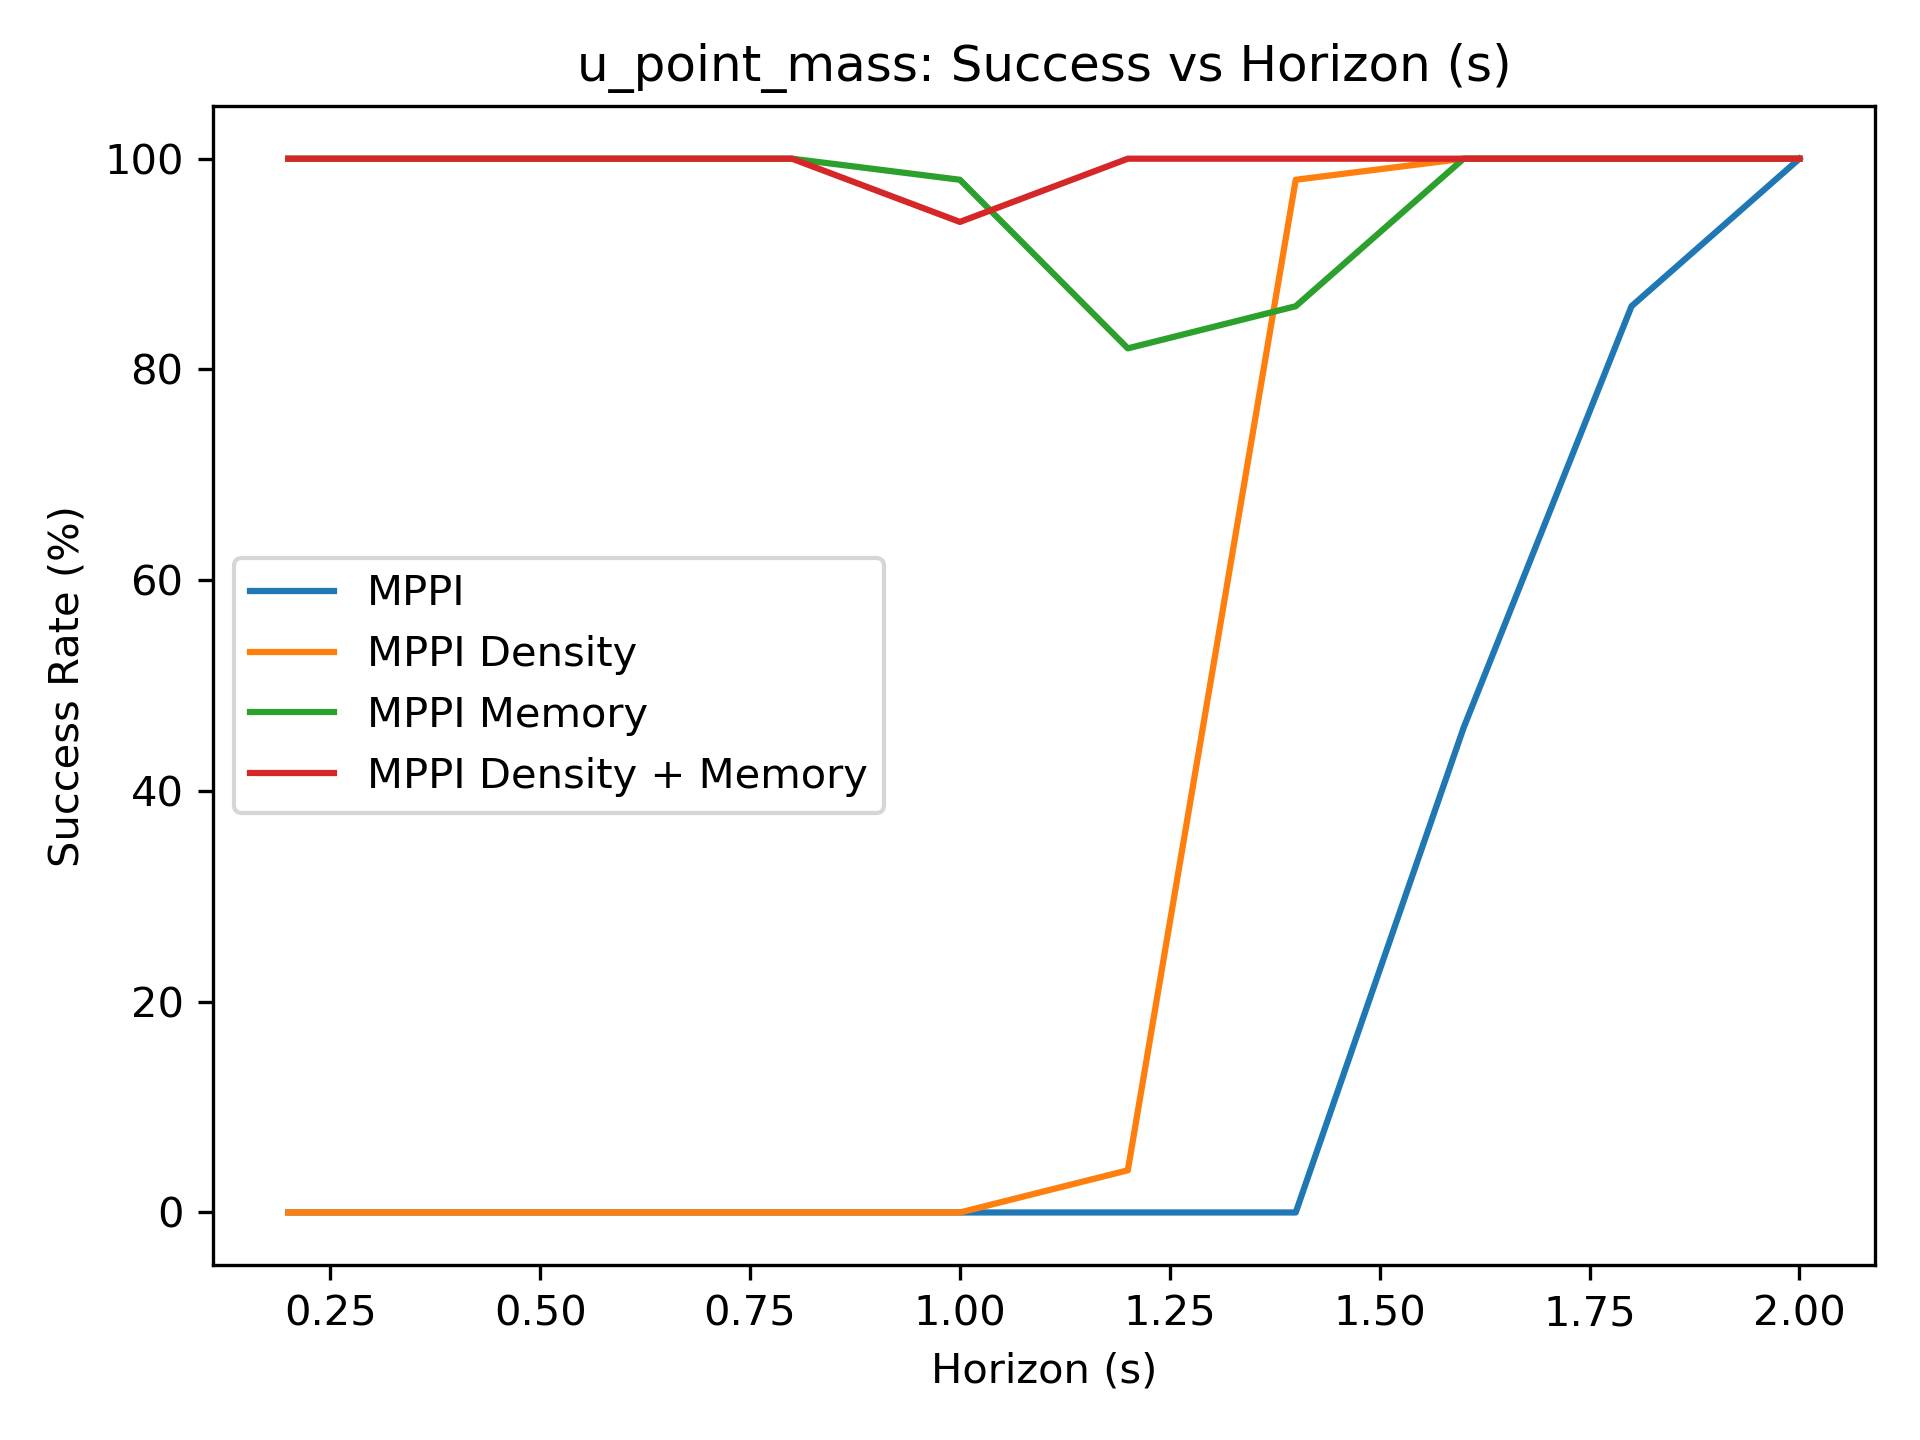

The data file committed next to this chart (first rows):
0.000000000000000000e+00, 0.000000000000000000e+00, 0.000000000000000000e+00, 0.000000000000000000e+00, 0.000000000000000000e+00, 0.000000000000000000e+00, 0.000000000000000000e+00, 4.600000000000000000e+01, 8.600000000000000000e+01, 1.000000000000000000e+02
0.000000000000000000e+00, 0.000000000000000000e+00, 0.000000000000000000e+00, 0.000000000000000000e+00, 0.000000000000000000e+00, 4.000000000000000000e+00, 9.800000000000000000e+01, 1.000000000000000000e+02, 1.000000000000000000e+02, 1.000000000000000000e+02
1.000000000000000000e+02, 1.000000000000000000e+02, 1.000000000000000000e+02, 1.000000000000000000e+02, 9.800000000000000000e+01, 8.200000000000000000e+01, 8.600000000000000000e+01, 1.000000000000000000e+02, 1.000000000000000000e+02, 1.000000000000000000e+02
1.000000000000000000e+02, 1.000000000000000000e+02, 1.000000000000000000e+02, 1.000000000000000000e+02, 9.400000000000000000e+01, 1.000000000000000000e+02, 1.000000000000000000e+02, 1.000000000000000000e+02, 1.000000000000000000e+02, 1.000000000000000000e+02
